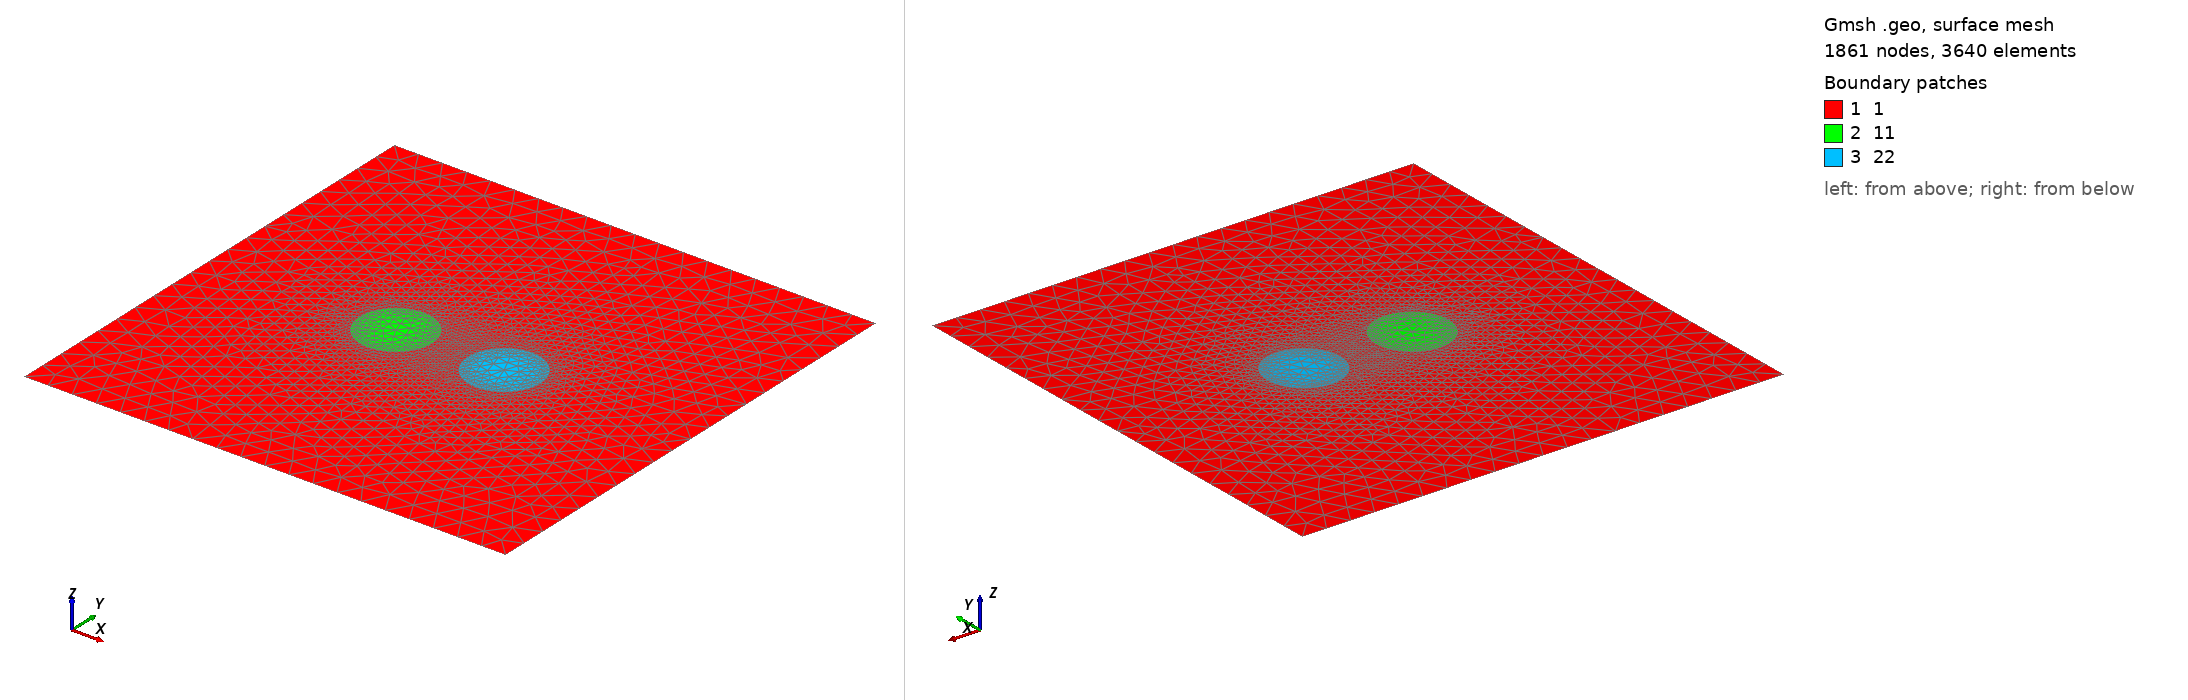

Gmsh geometry script, surface-meshed: 1861 nodes, 3640 surface elements. Boundary patches (legend numbers): 1 1, 2 11, 3 22. Left view from above one corner, right view from below the opposite corner. Legend entries are the model's physical surfaces. The drawing asked Gmsh for element sizes between 1% and 20% of the model's largest extent; the script's own settings can give other sizes.

=== test.geo (drawn) ===
//+SetFactory("Built-in");
//----------------------------------------------------------------------------//
//---------------------USER-DEFINED-INPUT-------------------------------------//
//----------------------------------------------------------------------------//

// Geometrical Input
R_COND_1 = 15e-2;         // Conductor 1
R_COND_2 = 15e-2;         // Conductor 2
GAP=45e-2;                // Gap between collectors
shift=0;
n_emi = 1;
n_coll = 1;

Ly = 1;                 // Domain HEIGHT (twice)
Lx = 1;                   // Domain Lenght


//Control
REF_EMI=5e-3;
REF_COLL=6e-3;
MSIZE_OUT =1e-1;

CONTROL_REFINE_COLLECTOR=1.5e-3;
CONTROL_REFINE_INNER_EMI=2e-5;
CONTROL_REFINE_OUTER_EMI=1e-4;

SIZE_BL_COLL=0.5*R_COND_2;
SIZE_BL_EMI=R_COND_1;

R_OUTER_COLL=2*R_COND_2;
R_INNER_EMI=10*R_COND_1;
R_OUTER_EMI=25*R_COND_1;

Y_E=0;// y coordinate of the emitter
Y_C=0;// y coordinate of the collector

//------------------------------------------------------------------------------//
//------Macros------------------------------------------------------------------//
//------------------------------------------------------------------------------//
Macro EMITTER

    p1 = newp; Point(p1) = {x,      y,      0,  ref_emi*10};
    p2 = newp; Point(p2) = {x-re,   y,      0,  ref_emi};
    p3 = newp; Point(p3) = {x,      y-re,   0,  ref_emi};
    p4 = newp; Point(p4) = {x+re,   y,      0,  ref_emi};
    p5 = newp; Point(p5) = {x,      y+re,   0,  ref_emi};
    
    c1 = newc; Circle(c1) = {p2,p1,p3}; c2 = newc; Circle(c2) = {p3,p1,p4};
    c3 = newc; Circle(c3) = {p4,p1,p5}; c4 = newc; Circle(c4) = {p5,p1,p2};
    emitter_center[n_emi]=p1;
    the_emitter_list += {c1,c2,c3,c4};
    the_emitter[n_emi] = newcl; Curve Loop(the_emitter[n_emi]) = {c1,c2,c3,c4};
    
    
Return

Macro COLLECTOR

    p1 = newp; Point(p1) = {x,      y,      0,  ref_coll*10};
    p2 = newp; Point(p2) = {x-rc,   y,      0,  ref_coll};
    p3 = newp; Point(p3) = {x,      y-rc,   0,  ref_coll};
    p4 = newp; Point(p4) = {x+rc,   y,      0,  ref_coll};
    p5 = newp; Point(p5) = {x,      y+rc,   0,  ref_coll};
    
    c1 = newc; Circle(c1) = {p2,p1,p3}; c2 = newc; Circle(c2) = {p3,p1,p4};
    c3 = newc; Circle(c3) = {p4,p1,p5}; c4 = newc; Circle(c4) = {p5,p1,p2};
    collector_center[n_coll]=p1;
    the_collector_list += {c1,c2,c3,c4};
    the_collector[n_coll] = newcl; Curve Loop(the_collector[n_coll]) = {c1,c2,c3,c4};
    
    
Return

Macro CIRCLE_REFINE

    p1 = newp; Point(p1) = {x,     y,     0,  ref_circle};
    p2 = newp; Point(p2) = {x-r,   y,     0,  ref_circle};
    p3 = newp; Point(p3) = {x,     y-r,   0,  ref_circle};
    p4 = newp; Point(p4) = {x+r,   y,     0,  ref_circle};
    p5 = newp; Point(p5) = {x,     y+r,   0,  ref_circle};
    
    c1 = newc; Circle(c1) = {p2,p1,p3}; c2 = newc; Circle(c2) = {p3,p1,p4};
    c3 = newc; Circle(c3) = {p4,p1,p5}; c4 = newc; Circle(c4) = {p5,p1,p2};
    ref_cirlce_center[n_circle]=p1;
    the_circle_list += {c1,c2,c3,c4};
    the_circle[n_circle] = newcl; Curve Loop(the_circle[n_circle]) = {c1,c2,c3,c4};
    
Return

//------------------------------------------------------------------------------//
//Doamin------------------------------------------------------------------------//
//------------------------------------------------------------------------------//


p1_domain=newp; Point(p1_domain) = {-Lx,    -Ly,  0, MSIZE_OUT};
p2_domain=newp; Point(p2_domain) = {Lx, -Ly,  0, MSIZE_OUT};
p3_domain=newp; Point(p3_domain) = {Lx,  Ly,  0, MSIZE_OUT};
p4_domain=newp; Point(p4_domain) = {-Lx,     Ly,  0, MSIZE_OUT};



l1_domain=newc; Line(l1_domain)={p1_domain,p2_domain};
l2_domain=newc; Line(l2_domain)={p2_domain,p3_domain};
l3_domain=newc; Line(l3_domain)={p3_domain,p4_domain};
l4_domain=newc; Line(l4_domain)={p4_domain,p1_domain};

Curve Loop(1) = {l1_domain, l2_domain, l3_domain, l4_domain}; //Domain Rectangle


//---------------------------------------------------------------------------------//
//Emitters-------------------------------------------------------------------------//
//---------------------------------------------------------------------------------//

x=-GAP/2; y=Y_E; z=0; re=R_COND_1; ref_emi=REF_EMI;
the_emitter_list={}; the_emitter[]={}; emitter_center[]={};

Call EMITTER;

Plane Surface(11) = {the_emitter[1]};
Physical Surface("11", 11) = {11};
Point{p1} In Surface{11};


//---------------------------------------------------------------------------------//
// Refinement Circles: Emitters----------------------------------------------------//
//---------------------------------------------------------------------------------//
// the_circle[]={}; the_circle_list[]={};
// 
// //Refinement Circle: Upper Emitter (Inner Circle)
// r=R_INNER_EMI; 
// n_circle=1; y=Y_E; ref_circle=CONTROL_REFINE_INNER_EMI;Call CIRCLE_REFINE;
// 
// //Refinement Circle: Upper Emitter (Outer Circle)
// r=R_OUTER_EMI; 
// n_circle=2; y=Y_E; ref_circle=CONTROL_REFINE_OUTER_EMI;Call CIRCLE_REFINE;


//---------------------------------------------------------------------------------//
//Collectors-----------------------------------------------------------------------//
//---------------------------------------------------------------------------------//

x=GAP/2; y=Y_C; z=0; rc=R_COND_2; ref_coll=REF_COLL;
the_collector_list={}; the_collector[]={}; collector_center[]={};

Call COLLECTOR;

Plane Surface(22) = {the_collector[1]};
Physical Surface("22", 22) = {22};
Point{p1} In Surface{22};



//---------------------------------------------------------------------------------//
// Refinement Circles: Collectors--------------------------------------------------//
//---------------------------------------------------------------------------------//

// //Refinement Circle: Upper Collector 
// r=R_OUTER_COLL; 
// n_circle=3; y=Y_C; ref_circle=CONTROL_REFINE_COLLECTOR;Call CIRCLE_REFINE;



   
//---------------------------------------------------------------------------------//


// Plane Surface(1) = {1,the_circle[2],the_circle[3]};
// 
// Plane Surface(10)={the_collector[1],the_circle[3]};
// Plane Surface(100)={the_emitter[1],the_circle[1]};
// Plane Surface(1000)={the_circle[1],the_circle[2]};
// 
// Physical Surface("1", 1) = {1,10,100,1000};

Plane Surface(1) = {1, the_emitter[1], the_collector[1]};
Physical Surface("1", 1) = {1};



Physical Curve("2",2)={l1_domain, l2_domain, l3_domain, l4_domain};
Physical Curve("3", 3) = {the_emitter_list[]};
Physical Curve("4", 4) = {the_collector_list[]};
